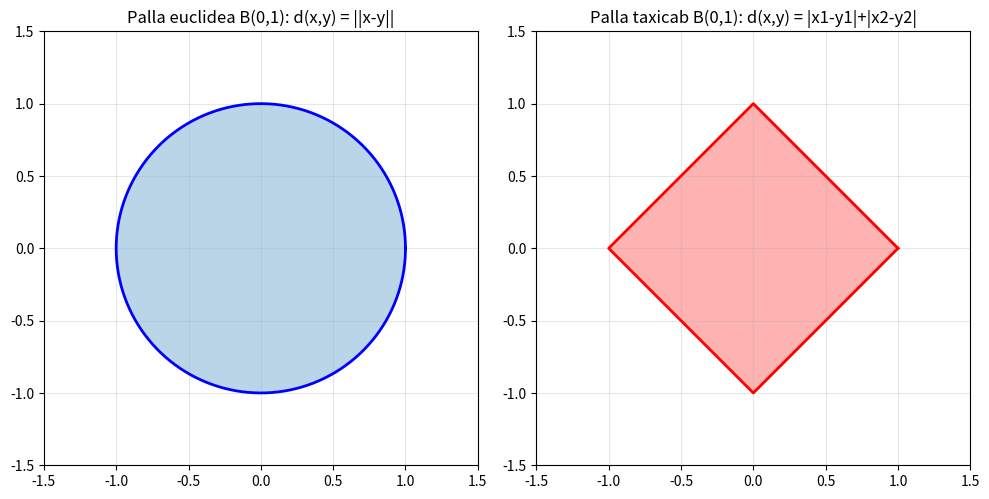

The script that saved this image:
import numpy as np
import matplotlib.pyplot as plt

# Confrontiamo visivamente le "palle" di tre metriche diverse su R^2: euclidea, taxicab, discreta (concettuale)
fig, axes = plt.subplots(1, 2, figsize=(10, 5))

theta = np.linspace(0, 2*np.pi, 300)
r = 1

# Palla euclidea: cerchio
axes[0].plot(r*np.cos(theta), r*np.sin(theta), 'b-', linewidth=2)
axes[0].fill(r*np.cos(theta), r*np.sin(theta), alpha=0.3)
axes[0].set_title("Palla euclidea B(0,1): d(x,y) = ||x-y||")
axes[0].set_aspect('equal')

# Palla taxicab (norma L1): rombo |x|+|y| < 1
rombo_x = [1, 0, -1, 0, 1]
rombo_y = [0, 1, 0, -1, 0]
axes[1].plot(rombo_x, rombo_y, 'r-', linewidth=2)
axes[1].fill(rombo_x, rombo_y, alpha=0.3, color='red')
axes[1].set_title("Palla taxicab B(0,1): d(x,y) = |x1-y1|+|x2-y2|")
axes[1].set_aspect('equal')

for ax in axes:
    ax.set_xlim(-1.5, 1.5)
    ax.set_ylim(-1.5, 1.5)
    ax.grid(alpha=0.3)

plt.tight_layout()
plt.show()

# Verifica numerica della disuguaglianza triangolare per la metrica taxicab
def d_taxicab(p, q):
    return abs(p[0]-q[0]) + abs(p[1]-q[1])

x, y, z = np.array([0,0]), np.array([1,2]), np.array([3,1])
print(f"d(x,z) = {d_taxicab(x,z)}, d(x,y)+d(y,z) = {d_taxicab(x,y)+d_taxicab(y,z)}")
print("Disuguaglianza triangolare verificata:", d_taxicab(x,z) <= d_taxicab(x,y) + d_taxicab(y,z))

import numpy as np

def d2(x, y):
    return np.linalg.norm(np.array(x) - np.array(y))

def d1(x, y):
    return abs(x[0]-y[0]) + abs(x[1]-y[1])

# Verifica numerica della doppia disuguaglianza su punti casuali
np.random.seed(0)
for _ in range(5):
    x = np.random.randn(2)
    y = np.random.randn(2)
    v_d1, v_d2 = d1(x, y), d2(x, y)
    print(f"d2={v_d2:.3f}, d1={v_d1:.3f}, sqrt(2)*d2={np.sqrt(2)*v_d2:.3f} "
          f"-> d2<=d1<=sqrt(2)*d2 ? {v_d2 <= v_d1 + 1e-9 and v_d1 <= np.sqrt(2)*v_d2 + 1e-9}")
